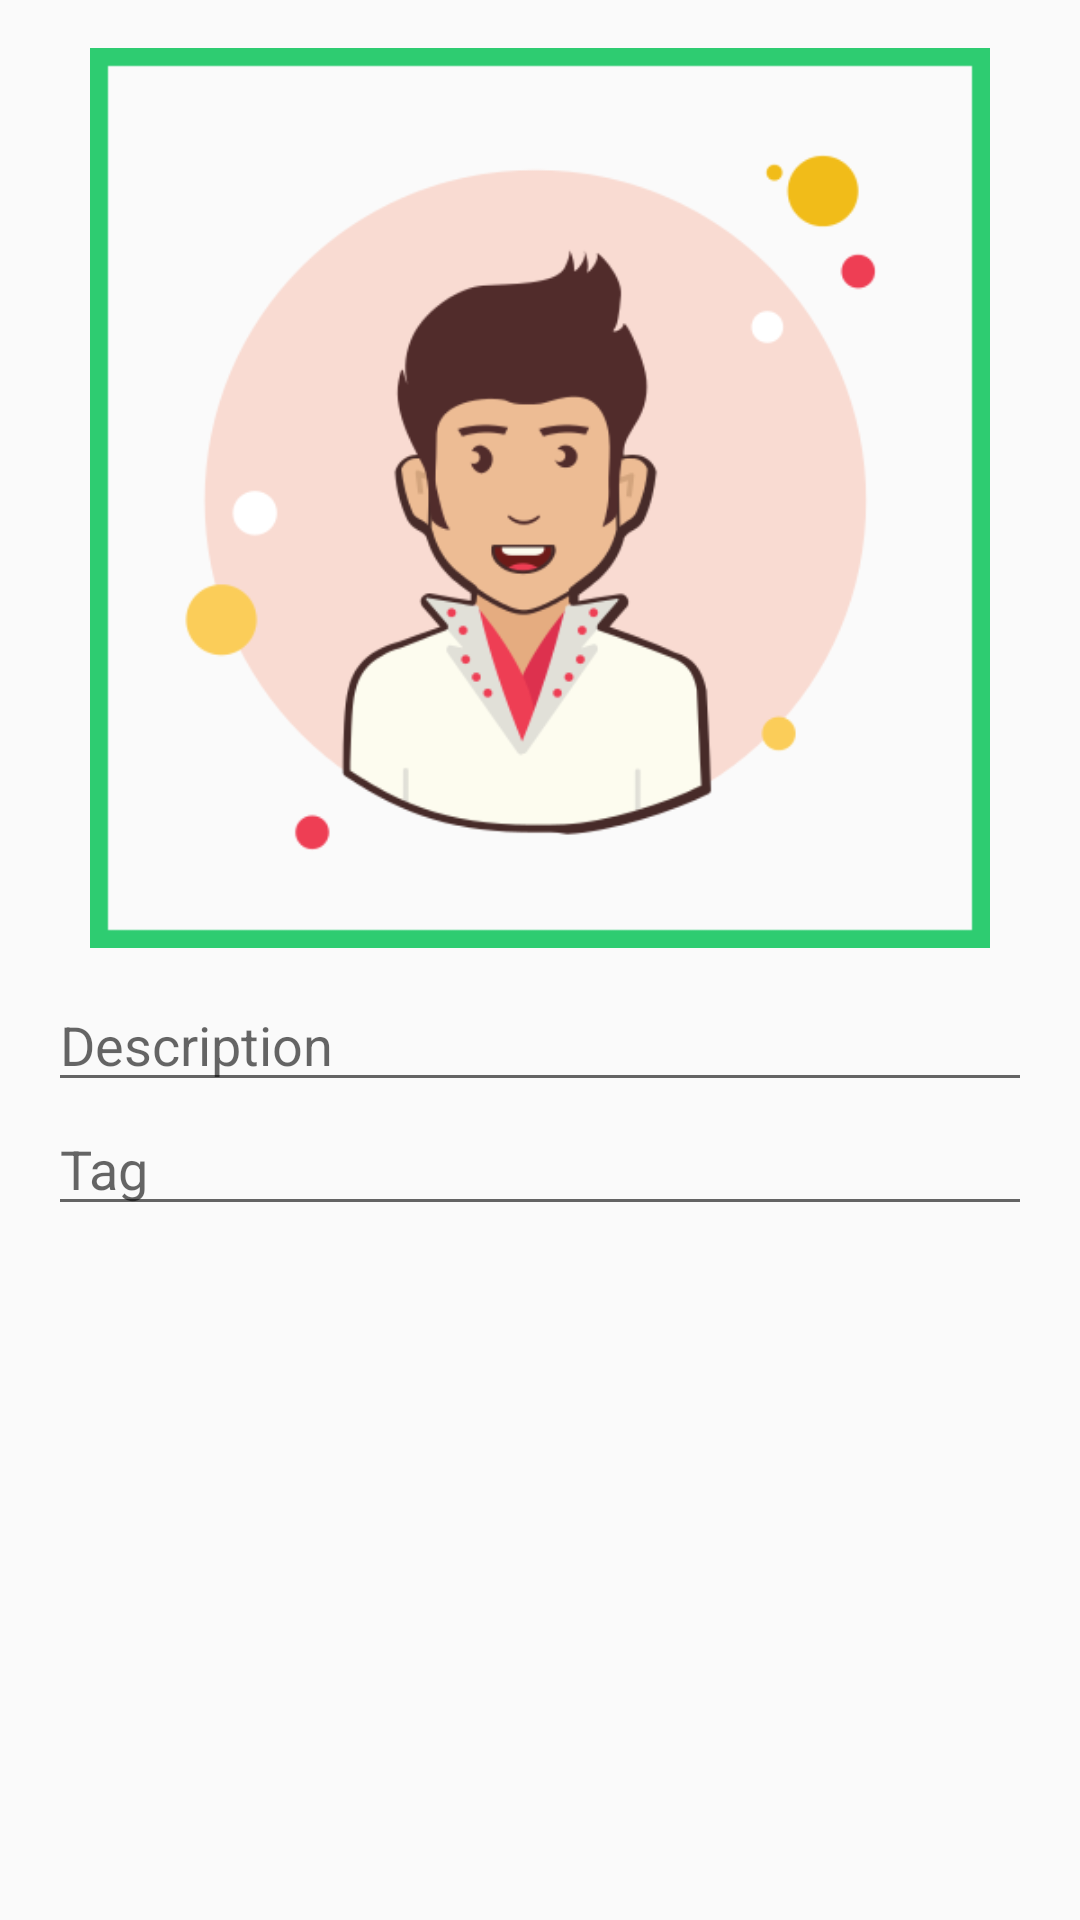

Reconstruct the res/layout file that produces this screen, plus the resources it refers to.
<!-- AndroidManifest.xml: application theme AppTheme -->
<!-- res/layout/activity_add_picture.xml -->
<?xml version="1.0" encoding="utf-8"?>
<LinearLayout xmlns:android="http://schemas.android.com/apk/res/android"
    android:layout_width="match_parent"
    android:layout_height="match_parent"
    android:orientation="vertical"
    android:paddingBottom="@dimen/activity_vertical_margin"
    android:paddingLeft="@dimen/activity_horizontal_margin"
    android:paddingRight="@dimen/activity_horizontal_margin"
    android:paddingTop="@dimen/activity_vertical_margin"
    android:layout_gravity="center">

    <android.support.v7.widget.AppCompatImageView
        android:id="@+id/ivPicture"
        android:layout_width="match_parent"
        android:layout_height="@dimen/image_height"
        android:src="@drawable/ic_avatar_holder"/>

    <android.support.v7.widget.AppCompatEditText
        android:id="@+id/etDescription"
        android:layout_width="match_parent"
        android:layout_height="wrap_content"
        android:layout_marginTop="@dimen/margin_10"
        android:hint="@string/hint_description" />

    <android.support.v7.widget.AppCompatEditText
        android:id="@+id/etHashTag"
        android:layout_width="match_parent"
        android:layout_height="wrap_content"
        android:hint="@string/hint_tag" />

</LinearLayout>
<!-- resources referenced by this layout -->
<resources>
  <dimen name="activity_horizontal_margin">16dp</dimen>
  <dimen name="activity_vertical_margin">16dp</dimen>
  <dimen name="image_height">300dp</dimen>
  <dimen name="margin_10">10dp</dimen>
  <!-- drawable ic_avatar_holder: png bitmap (drawable, 36262 bytes) -->
  <string name="hint_description">Description</string>
  <string name="hint_tag">Tag</string>
  <style name="AppTheme" parent="Theme.AppCompat.Light.DarkActionBar">
          
          <item name="colorPrimary">@color/colorPrimary</item>
          <item name="colorPrimaryDark">@color/colorPrimaryDark</item>
          <item name="colorAccent">@color/colorAccent</item>
          <item name="buttonStyle">@style/AppTheme.BigButton</item>
      </style>
  <style name="AppTheme.BigButton" parent="Widget.AppCompat.Button">
          <item name="android:minHeight">60dp</item>
          <item name="android:background">@drawable/button_background</item>
          <item name="android:foreground">?attr/selectableItemBackground</item>
          <item name="android:textAppearance">@style/AppTheme.BigButton.TextAppearance</item>
          <item name="android:focusable">true</item>
          <item name="elevation">0dp</item>
      </style>
  <!-- drawable button_background (drawable-v24) -->
  <?xml version="1.0" encoding="utf-8"?>
  <layer-list xmlns:android="http://schemas.android.com/apk/res/android">
  
      <item>
          <shape>
              <solid android:color="?attr/colorPrimary"/>
              <corners android:radius="5dp"/>
          </shape>
      </item>
  
  </layer-list>
  <style name="AppTheme.BigButton.TextAppearance" parent="TextAppearance.AppCompat.Button">
          <item name="android:textSize">18sp</item>
          <item name="android:textColor">@color/white</item>
          <item name="android:fontFamily">sans-serif-medium</item>
          <item name="android:textAllCaps">false</item>
      </style>
  <!-- not gathered from this repository: default colours our renderer supplied (Android Studio template values) -->
  <color name="white">#FFFFFFFF</color>
  <color name="colorPrimary">#FF6200EE</color>
  <color name="colorPrimaryDark">#FF3700B3</color>
  <color name="colorAccent">#FF03DAC5</color>
</resources>
